Run: headless pygame with SDL's dummy video driver; simulated clock (each Clock.tick advances the game by its frame time, no real sleeping); random seed 0; keys injected as events and as key.get_pressed() state; no mouse input.
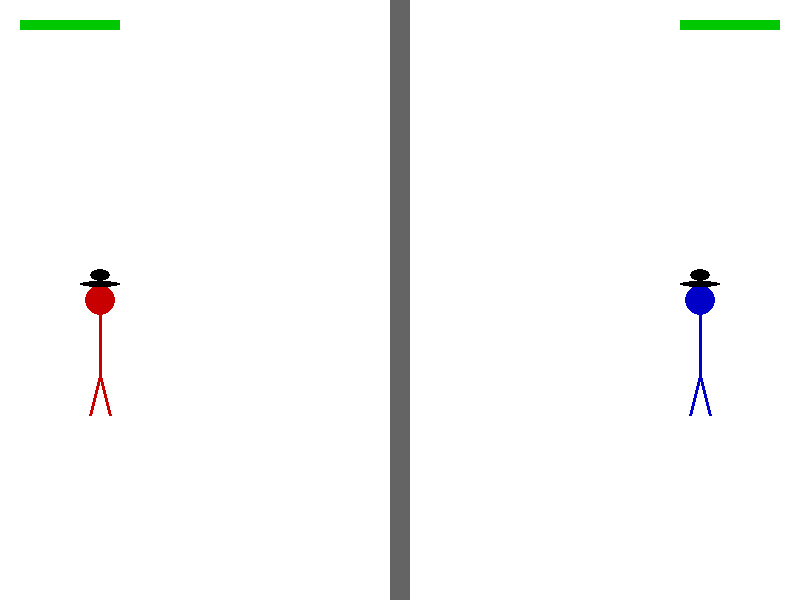
Frame 1 of 4 · flips 1–60 · no input
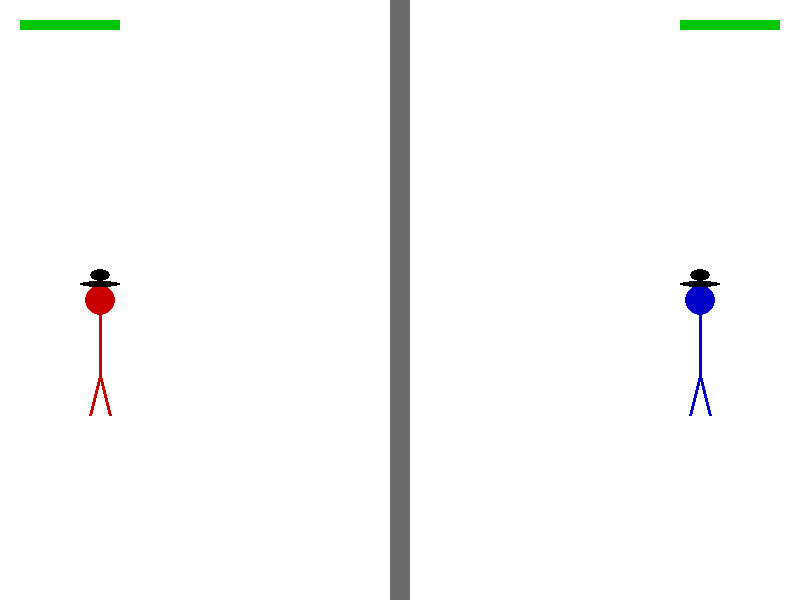
Frame 2 of 4 · flips 61–180 · tapped SPACE, RETURN · held RIGHT (→), D
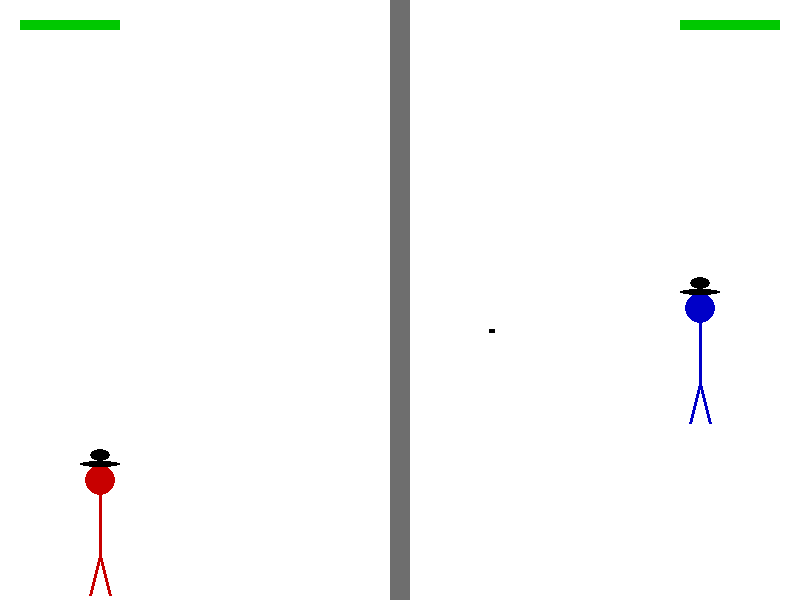
Frame 3 of 4 · flips 181–300 · held DOWN (↓), S
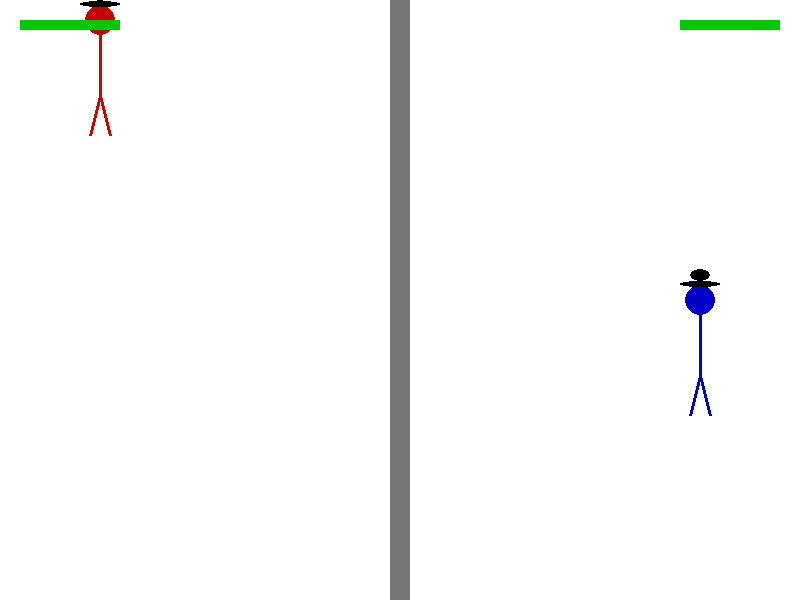
Frame 4 of 4 · flips 301–420 · held LEFT (←), A, UP (↑), W

The pygame program that drew these frames:

import pygame
import sys
import random

pygame.init()

WIDTH, HEIGHT = 800, 600
screen = pygame.display.set_mode((WIDTH, HEIGHT))
pygame.display.set_caption("Shoot-Out with Wall")

clock = pygame.time.Clock()
FPS = 60

# Colors
WHITE = (255, 255, 255)
BLACK = (0, 0, 0)
RED = (200, 0, 0)
BLUE = (0, 0, 200)
GREEN = (0, 200, 0)
GRAY = (150, 150, 150)

# Bullet & wall constants
BULLET_SPEED = 8
WALL_MAX_HP = 50

# Stick figure constants
BODY_LENGTH = 60
LEG_LENGTH = 40
HEAD_RADIUS = 15
ARM_LENGTH = 30

# Hat drawing: simple wide-brim “Stetson” style above the head
def draw_stetson(surface, x, y):
    # x, y is center of head
    brim_width = 40
    brim_height = 6
    crown_width = 20
    crown_height = 12
    # Brim
    brim_rect = pygame.Rect(x - brim_width//2, y - HEAD_RADIUS - 4, brim_width, brim_height)
    pygame.draw.ellipse(surface, BLACK, brim_rect)
    # Crown
    crown_rect = pygame.Rect(x - crown_width//2, y - HEAD_RADIUS - 4 - crown_height, crown_width, crown_height)
    pygame.draw.ellipse(surface, BLACK, crown_rect)

class Bullet:
    def __init__(self, x, y, direction, owner):
        self.rect = pygame.Rect(x, y, 6, 4)
        self.direction = direction  # ±1
        self.owner = owner

    def move(self):
        self.rect.x += self.direction * BULLET_SPEED

    def draw(self, surface):
        pygame.draw.rect(surface, BLACK, self.rect)

    def off_screen(self):
        return self.rect.right < 0 or self.rect.left > WIDTH

class Shooter:
    def __init__(self, x, y, color):
        self.x = x
        self.y = y
        self.color = color
        self.health = 100
        self.bullets = []
        self.shoot_cooldown = 0
        # vertical movement allowed
        self.speed = 4

    def draw(self, surface):
        # Draw stick figure (no arms for punching now, maybe arms can aim)
        head = (self.x, self.y)
        body_start = (self.x, self.y + HEAD_RADIUS)
        body_end = (self.x, self.y + HEAD_RADIUS + BODY_LENGTH)
        left_leg = (self.x - 10, self.y + HEAD_RADIUS + BODY_LENGTH + LEG_LENGTH)
        right_leg = (self.x + 10, self.y + HEAD_RADIUS + BODY_LENGTH + LEG_LENGTH)

        pygame.draw.circle(surface, self.color, head, HEAD_RADIUS)
        pygame.draw.line(surface, self.color, body_start, body_end, 3)
        pygame.draw.line(surface, self.color, body_end, left_leg, 3)
        pygame.draw.line(surface, self.color, body_end, right_leg, 3)

        # Draw hat
        draw_stetson(surface, self.x, self.y)

        # Draw bullets
        for b in self.bullets:
            b.draw(surface)

    def move_vert(self, dir):  # dir = +1 or -1
        self.y += dir * self.speed
        # Clamp within screen
        self.y = max(HEAD_RADIUS + 5, min(self.y, HEIGHT - (HEAD_RADIUS + BODY_LENGTH + LEG_LENGTH + 5)))

    def shoot(self, direction):
        if self.shoot_cooldown == 0:
            # bullet originates near middle of body
            bx = self.x + direction * (ARM_LENGTH + 5)
            by = self.y + HEAD_RADIUS + 10
            self.bullets.append(Bullet(bx, by, direction, self))
            self.shoot_cooldown = 20

    def update(self):
        if self.shoot_cooldown > 0:
            self.shoot_cooldown -= 1
        # Bullets update
        for b in self.bullets[:]:
            b.move()
            if b.off_screen():
                self.bullets.remove(b)

# Wall between them
class Wall:
    def __init__(self):
        self.hp = WALL_MAX_HP
        self.width = 20
        self.left = WIDTH//2 - self.width//2
        self.height = HEIGHT
        # optional: store initial hp to compute opacity

    def draw(self, surface):
        # The more damage, the more transparent or lighter
        alpha = max(50, int(255 * (self.hp / WALL_MAX_HP)))
        wall_surf = pygame.Surface((self.width, self.height), pygame.SRCALPHA)
        wall_color = (100, 100, 100, alpha)
        wall_surf.fill(wall_color)
        surface.blit(wall_surf, (self.left, 0))

    def take_damage(self, amount):
        self.hp -= amount
        if self.hp < 0:
            self.hp = 0

    def is_destroyed(self):
        return self.hp <= 0

# AI behavior for shooter
def ai_control(ai: Shooter, player: Shooter, wall: Wall):
    # move up/down randomly toward player’s y sometimes
    if random.random() < 0.02:
        if player.y < ai.y:
            ai.move_vert(-1)
        elif player.y > ai.y:
            ai.move_vert(1)
    # shoot when wall still exists (else maybe shoot directly through)
    if random.randint(0, 50) == 1:
        ai.shoot(-1)  # shoots leftwards

def draw_health_bar(f, x, y):
    w = 100
    h = 10
    fill = int((f.health / 100) * w)
    pygame.draw.rect(screen, BLACK, (x, y, w, h), 1)
    pygame.draw.rect(screen, GREEN, (x, y, fill, h))

def main():
    player = Shooter(100, HEIGHT//2, RED)
    enemy = Shooter(WIDTH - 100, HEIGHT//2, BLUE)
    wall = Wall()

    running = True
    while running:
        clock.tick(FPS)
        screen.fill(WHITE)

        for event in pygame.event.get():
            if event.type == pygame.QUIT:
                running = False

        keys = pygame.key.get_pressed()
        # Player vertical move
        if keys[pygame.K_UP]:
            player.move_vert(-1)
        if keys[pygame.K_DOWN]:
            player.move_vert(1)
        if keys[pygame.K_SPACE]:
            # shoot to the right
            player.shoot(1)

        # AI
        ai_control(enemy, player, wall)

        # Update
        player.update()
        enemy.update()

        # Bullet collisions
        # Player’s bullets
        for b in player.bullets[:]:
            # hit wall?
            if not wall.is_destroyed():
                # check collision with wall rectangle
                if b.rect.colliderect(pygame.Rect(wall.left, 0, wall.width, wall.height)):
                    wall.take_damage(1)
                    player.bullets.remove(b)
                    continue
            else:
                # wall destroyed => can hit enemy
                if b.rect.colliderect(pygame.Rect(enemy.x - HEAD_RADIUS, enemy.y, HEAD_RADIUS*2, BODY_LENGTH + LEG_LENGTH + HEAD_RADIUS)):
                    enemy.health -= 15
                    player.bullets.remove(b)

        # Enemy’s bullets
        for b in enemy.bullets[:]:
            if not wall.is_destroyed():
                if b.rect.colliderect(pygame.Rect(wall.left, 0, wall.width, wall.height)):
                    wall.take_damage(1)
                    enemy.bullets.remove(b)
                    continue
            else:
                if b.rect.colliderect(pygame.Rect(player.x - HEAD_RADIUS, player.y, HEAD_RADIUS*2, BODY_LENGTH + LEG_LENGTH + HEAD_RADIUS)):
                    player.health -= 15
                    enemy.bullets.remove(b)

        # Draw elements
        player.draw(screen)
        enemy.draw(screen)
        wall.draw(screen)

        draw_health_bar(player, 20, 20)
        draw_health_bar(enemy, WIDTH - 120, 20)

        # Check for win
        font = pygame.font.SysFont(None, 60)
        if player.health <= 0:
            screen.blit(font.render("YOU LOSE", True, BLACK), (WIDTH//2 - 100, HEIGHT//2))
        elif enemy.health <= 0:
            screen.blit(font.render("YOU WIN", True, BLACK), (WIDTH//2 - 100, HEIGHT//2))

        pygame.display.flip()

    pygame.quit()
    sys.exit()

if __name__ == "__main__":
    main()
